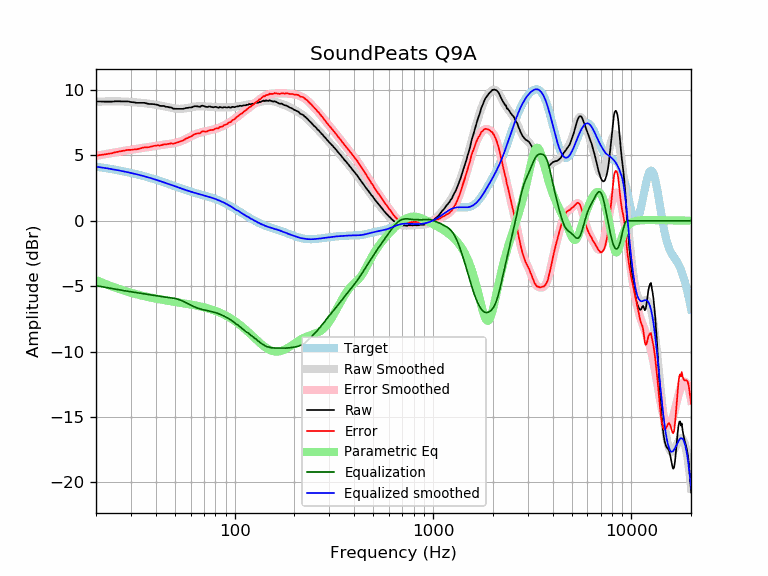

Source data for this figure (header and first rows):
frequency, raw, error, smoothed, error_smoothed, equalization, parametric_eq, equalized_raw, equalized_smoothed, target
20, 9.12, 4.98, 9.11, 4.97, -4.97, -4.53, 4.15, 4.14, 4.14
21, 9.12, 5.03, 9.12, 5.02, -5.02, -4.67, 4.10, 4.09, 4.09
22, 9.11, 5.06, 9.12, 5.08, -5.08, -4.80, 4.03, 4.05, 4.05
23, 9.11, 5.11, 9.13, 5.13, -5.13, -4.91, 3.98, 4.00, 4.00
24, 9.11, 5.16, 9.13, 5.18, -5.18, -5.02, 3.93, 3.95, 3.95
25, 9.14, 5.24, 9.13, 5.23, -5.23, -5.12, 3.91, 3.90, 3.90
26, 9.14, 5.29, 9.13, 5.28, -5.28, -5.21, 3.86, 3.85, 3.85
27, 9.13, 5.32, 9.12, 5.32, -5.32, -5.29, 3.81, 3.81, 3.81
28, 9.13, 5.37, 9.12, 5.36, -5.36, -5.37, 3.77, 3.76, 3.76
29, 9.13, 5.42, 9.10, 5.39, -5.39, -5.44, 3.73, 3.71, 3.71
30, 9.08, 5.42, 9.09, 5.43, -5.43, -5.51, 3.65, 3.66, 3.66
31, 9.06, 5.45, 9.07, 5.46, -5.46, -5.57, 3.60, 3.61, 3.61
32, 9.02, 5.46, 9.05, 5.49, -5.49, -5.62, 3.53, 3.56, 3.56
33, 9.02, 5.51, 9.03, 5.52, -5.52, -5.67, 3.50, 3.51, 3.51
34, 9.02, 5.56, 9.01, 5.56, -5.56, -5.72, 3.46, 3.46, 3.46
35, 9.02, 5.61, 8.99, 5.59, -5.59, -5.77, 3.43, 3.41, 3.41
36, 8.97, 5.62, 8.97, 5.62, -5.62, -5.81, 3.35, 3.35, 3.35
37, 8.93, 5.63, 8.95, 5.65, -5.65, -5.85, 3.28, 3.30, 3.30
38, 8.93, 5.68, 8.93, 5.68, -5.68, -5.89, 3.25, 3.25, 3.25
39, 8.92, 5.72, 8.90, 5.71, -5.71, -5.92, 3.21, 3.20, 3.20
40, 8.89, 5.74, 8.88, 5.73, -5.73, -5.95, 3.16, 3.14, 3.15
41, 8.86, 5.77, 8.85, 5.76, -5.76, -5.98, 3.10, 3.09, 3.09
42, 8.79, 5.75, 8.82, 5.78, -5.78, -6.01, 3.01, 3.04, 3.04
43, 8.78, 5.79, 8.79, 5.80, -5.80, -6.04, 2.98, 2.99, 2.99
44, 8.78, 5.84, 8.76, 5.82, -5.82, -6.07, 2.96, 2.94, 2.94
45, 8.72, 5.83, 8.73, 5.84, -5.84, -6.09, 2.88, 2.89, 2.89
46, 8.71, 5.88, 8.69, 5.86, -5.86, -6.12, 2.85, 2.83, 2.83
47, 8.67, 5.89, 8.66, 5.88, -5.88, -6.14, 2.79, 2.78, 2.78
48, 8.67, 5.93, 8.63, 5.90, -5.90, -6.16, 2.77, 2.74, 2.73
49, 8.57, 5.88, 8.61, 5.92, -5.92, -6.18, 2.65, 2.69, 2.69
50, 8.57, 5.93, 8.59, 5.95, -5.95, -6.20, 2.62, 2.64, 2.64
51, 8.56, 5.97, 8.57, 5.98, -5.98, -6.22, 2.58, 2.59, 2.59
52, 8.56, 6.01, 8.56, 6.01, -6.01, -6.25, 2.55, 2.55, 2.55
53, 8.56, 6.06, 8.56, 6.06, -6.06, -6.26, 2.50, 2.50, 2.50
54, 8.56, 6.10, 8.56, 6.10, -6.10, -6.28, 2.46, 2.46, 2.46
55, 8.56, 6.14, 8.57, 6.16, -6.16, -6.30, 2.40, 2.42, 2.42
56, 8.59, 6.21, 8.59, 6.21, -6.21, -6.32, 2.38, 2.38, 2.38
57, 8.63, 6.29, 8.61, 6.27, -6.27, -6.34, 2.36, 2.34, 2.34
58, 8.63, 6.33, 8.63, 6.33, -6.33, -6.36, 2.30, 2.30, 2.30
59, 8.66, 6.40, 8.65, 6.39, -6.39, -6.38, 2.27, 2.26, 2.26
60, 8.66, 6.43, 8.68, 6.45, -6.45, -6.40, 2.21, 2.23, 2.23
61, 8.68, 6.48, 8.70, 6.50, -6.50, -6.42, 2.18, 2.20, 2.20
62, 8.74, 6.58, 8.72, 6.55, -6.55, -6.44, 2.19, 2.16, 2.16
63, 8.76, 6.63, 8.73, 6.60, -6.60, -6.46, 2.16, 2.13, 2.13
64, 8.76, 6.66, 8.74, 6.64, -6.64, -6.48, 2.12, 2.10, 2.10
65, 8.75, 6.68, 8.75, 6.68, -6.68, -6.51, 2.07, 2.07, 2.07
66, 8.73, 6.69, 8.76, 6.71, -6.71, -6.53, 2.02, 2.04, 2.04
67, 8.71, 6.69, 8.76, 6.74, -6.74, -6.55, 1.97, 2.02, 2.02
68, 8.79, 6.80, 8.76, 6.77, -6.77, -6.57, 2.02, 1.99, 1.99
69, 8.80, 6.84, 8.76, 6.79, -6.79, -6.60, 2.01, 1.96, 1.96
70, 8.77, 6.83, 8.75, 6.81, -6.81, -6.62, 1.96, 1.94, 1.94
71, 8.73, 6.82, 8.74, 6.83, -6.83, -6.64, 1.90, 1.91, 1.91
72, 8.71, 6.83, 8.74, 6.85, -6.85, -6.67, 1.86, 1.88, 1.88
73, 8.70, 6.84, 8.73, 6.87, -6.87, -6.69, 1.83, 1.86, 1.86
74, 8.74, 6.91, 8.72, 6.89, -6.89, -6.72, 1.85, 1.83, 1.83
75, 8.74, 6.93, 8.72, 6.91, -6.91, -6.75, 1.83, 1.81, 1.81
76, 8.71, 6.93, 8.71, 6.93, -6.93, -6.77, 1.78, 1.78, 1.78
77, 8.70, 6.95, 8.70, 6.95, -6.95, -6.80, 1.75, 1.75, 1.75
78, 8.67, 6.95, 8.70, 6.97, -6.97, -6.83, 1.70, 1.72, 1.72
79, 8.70, 7.01, 8.69, 7.00, -7.00, -6.86, 1.70, 1.69, 1.69
... 553 more rows
